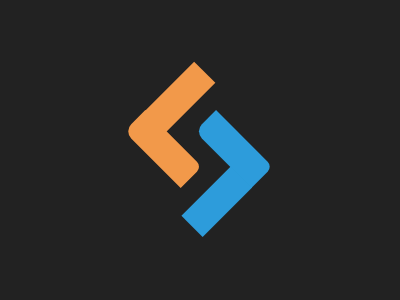

Reproduce this picture with HTML and CSS.

<div class="q"></div>
<div class="t"></div>
<style>
  * {background:#222}
  .t {
    width: 70px;
    height: 30px;
    background: #F2994A;
    transform: rotate(-45deg);
    position: absolute;
    top: 82px;
    left: 145px;
    box-shadow: -48px 100px #2D9CDB; 
  }
  .q {
    width: 80px;
    height: 30px;
    background: #F2994A;
    transform: rotate(45deg);
    position: absolute;
    top: 134px;
    left: 123px;
    border-radius: 0 7px 0 10px;
    box-shadow: 50px -50px #2D9CDB;
  }
</style>